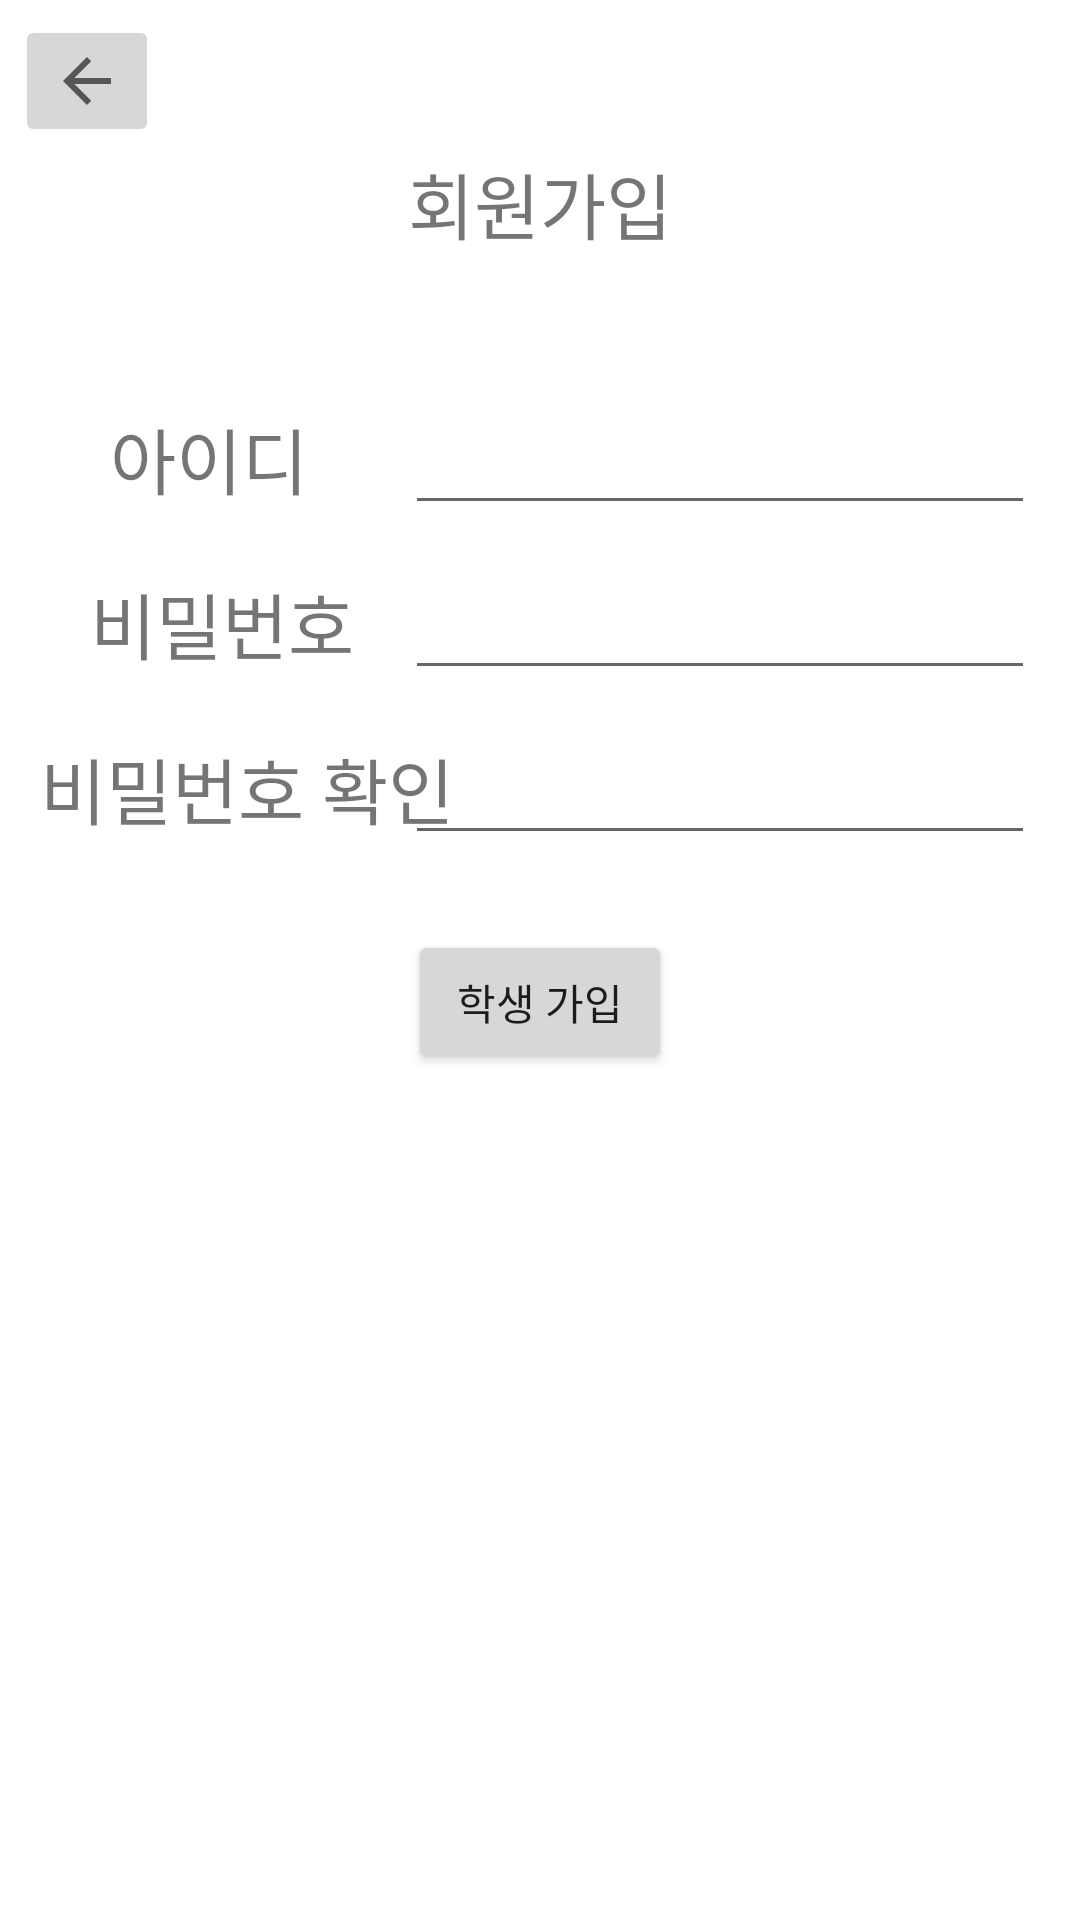

This screen was rendered from an Android layout file. Write that file and the resources it references.
<!-- AndroidManifest.xml: application theme Theme.DSL -->
<!-- res/layout/activity_login_add.xml -->
<?xml version="1.0" encoding="utf-8"?>
<androidx.constraintlayout.widget.ConstraintLayout xmlns:android="http://schemas.android.com/apk/res/android"
    xmlns:app="http://schemas.android.com/apk/res-auto"
    xmlns:tools="http://schemas.android.com/tools"
    android:layout_width="match_parent"
    android:layout_height="match_parent"
    tools:context=".notice.LoginAddActivity">

    <ImageButton
        android:id="@+id/btnPrev"
        android:layout_width="wrap_content"
        android:layout_height="wrap_content"
        android:layout_marginStart="5dp"
        android:layout_marginTop="5dp"
        app:layout_constraintStart_toStartOf="parent"
        app:layout_constraintTop_toTopOf="parent"
        app:srcCompat="?attr/actionModeCloseDrawable" />

    <TextView
        android:id="@+id/login_add_guide"
        android:layout_width="wrap_content"
        android:layout_height="wrap_content"
        android:layout_marginTop="50dp"
        android:text="회원가입"
        android:textSize="24sp"
        app:layout_constraintEnd_toEndOf="parent"
        app:layout_constraintStart_toStartOf="parent"
        app:layout_constraintTop_toTopOf="parent" />

    <TextView
        android:id="@+id/login_add_id"
        android:layout_width="wrap_content"
        android:layout_height="wrap_content"
        android:layout_marginTop="50dp"
        android:text="아이디"
        android:textSize="24sp"
        app:layout_constraintTop_toBottomOf="@+id/login_add_guide"
        app:layout_constraintEnd_toEndOf="parent"
        app:layout_constraintHorizontal_bias="0.125"
        app:layout_constraintStart_toStartOf="parent"
        />

    <EditText
        android:id="@+id/editId"
        android:layout_width="wrap_content"
        android:layout_height="wrap_content"
        android:ems="10"
        android:inputType="textEmailAddress"
        app:layout_constraintBaseline_toBaselineOf="@id/login_add_id"
        app:layout_constraintEnd_toEndOf="parent"
        app:layout_constraintHorizontal_bias="0.9"
        app:layout_constraintStart_toStartOf="parent"
        />

    <TextView
        android:id="@+id/login_add_pwd_text"
        android:layout_width="wrap_content"
        android:layout_height="wrap_content"
        android:layout_marginTop="20dp"
        android:text="비밀번호"
        android:textSize="24sp"
        app:layout_constraintEnd_toEndOf="parent"
        app:layout_constraintHorizontal_bias="0.11"
        app:layout_constraintStart_toStartOf="parent"
        app:layout_constraintTop_toBottomOf="@+id/login_add_id" />

    <EditText
        android:id="@+id/editPassword"
        android:layout_width="wrap_content"
        android:layout_height="wrap_content"
        android:ems="10"
        android:inputType="textPassword"
        app:layout_constraintBaseline_toBaselineOf="@id/login_add_pwd_text"
        app:layout_constraintEnd_toEndOf="parent"
        app:layout_constraintHorizontal_bias="0.9"
        app:layout_constraintStart_toStartOf="parent"
        />

    <TextView
        android:id="@+id/login_add_pwd_check_text"
        android:layout_width="wrap_content"
        android:layout_height="wrap_content"
        android:layout_marginTop="20dp"
        android:text="비밀번호 확인"
        android:textSize="24sp"
        app:layout_constraintEnd_toEndOf="parent"
        app:layout_constraintHorizontal_bias="0.06"
        app:layout_constraintStart_toStartOf="parent"
        app:layout_constraintTop_toBottomOf="@+id/login_add_pwd_text" />

    <EditText
        android:id="@+id/editPasswordCheck"
        android:layout_width="wrap_content"
        android:layout_height="wrap_content"
        android:ems="10"
        android:inputType="textPassword"
        app:layout_constraintBaseline_toBaselineOf="@id/login_add_pwd_check_text"
        app:layout_constraintEnd_toEndOf="parent"
        app:layout_constraintHorizontal_bias="0.9"
        app:layout_constraintStart_toStartOf="parent" />

    <Button
        android:id="@+id/btnRegist"
        android:layout_width="wrap_content"
        android:layout_height="wrap_content"
        android:layout_marginTop="30dp"
        android:text="학생 가입"
        app:layout_constraintEnd_toEndOf="parent"
        app:layout_constraintStart_toStartOf="parent"
        app:layout_constraintTop_toBottomOf="@+id/login_add_pwd_check_text" />
</androidx.constraintlayout.widget.ConstraintLayout>
<!-- resources referenced by this layout -->
<resources>
  <style name="Theme.DSL" parent="Theme.MaterialComponents.DayNight.NoActionBar">
          
          <item name="colorPrimary">@color/purple_500</item>
          <item name="colorPrimaryVariant">@color/purple_700</item>
          <item name="colorOnPrimary">@color/white</item>
          
          <item name="colorSecondary">@color/teal_200</item>
          <item name="colorSecondaryVariant">@color/teal_700</item>
          <item name="colorOnSecondary">@color/black</item>
          
          <item name="android:statusBarColor" tools:targetApi="l">?attr/colorPrimaryVariant</item>
          
      </style>
  <color name="purple_500">#FF6200EE</color>
  <color name="purple_700">#FF3700B3</color>
  <color name="white">#FFFFFFFF</color>
  <color name="teal_200">#FF03DAC5</color>
  <color name="teal_700">#FF018786</color>
  <color name="black">#FF000000</color>
</resources>
